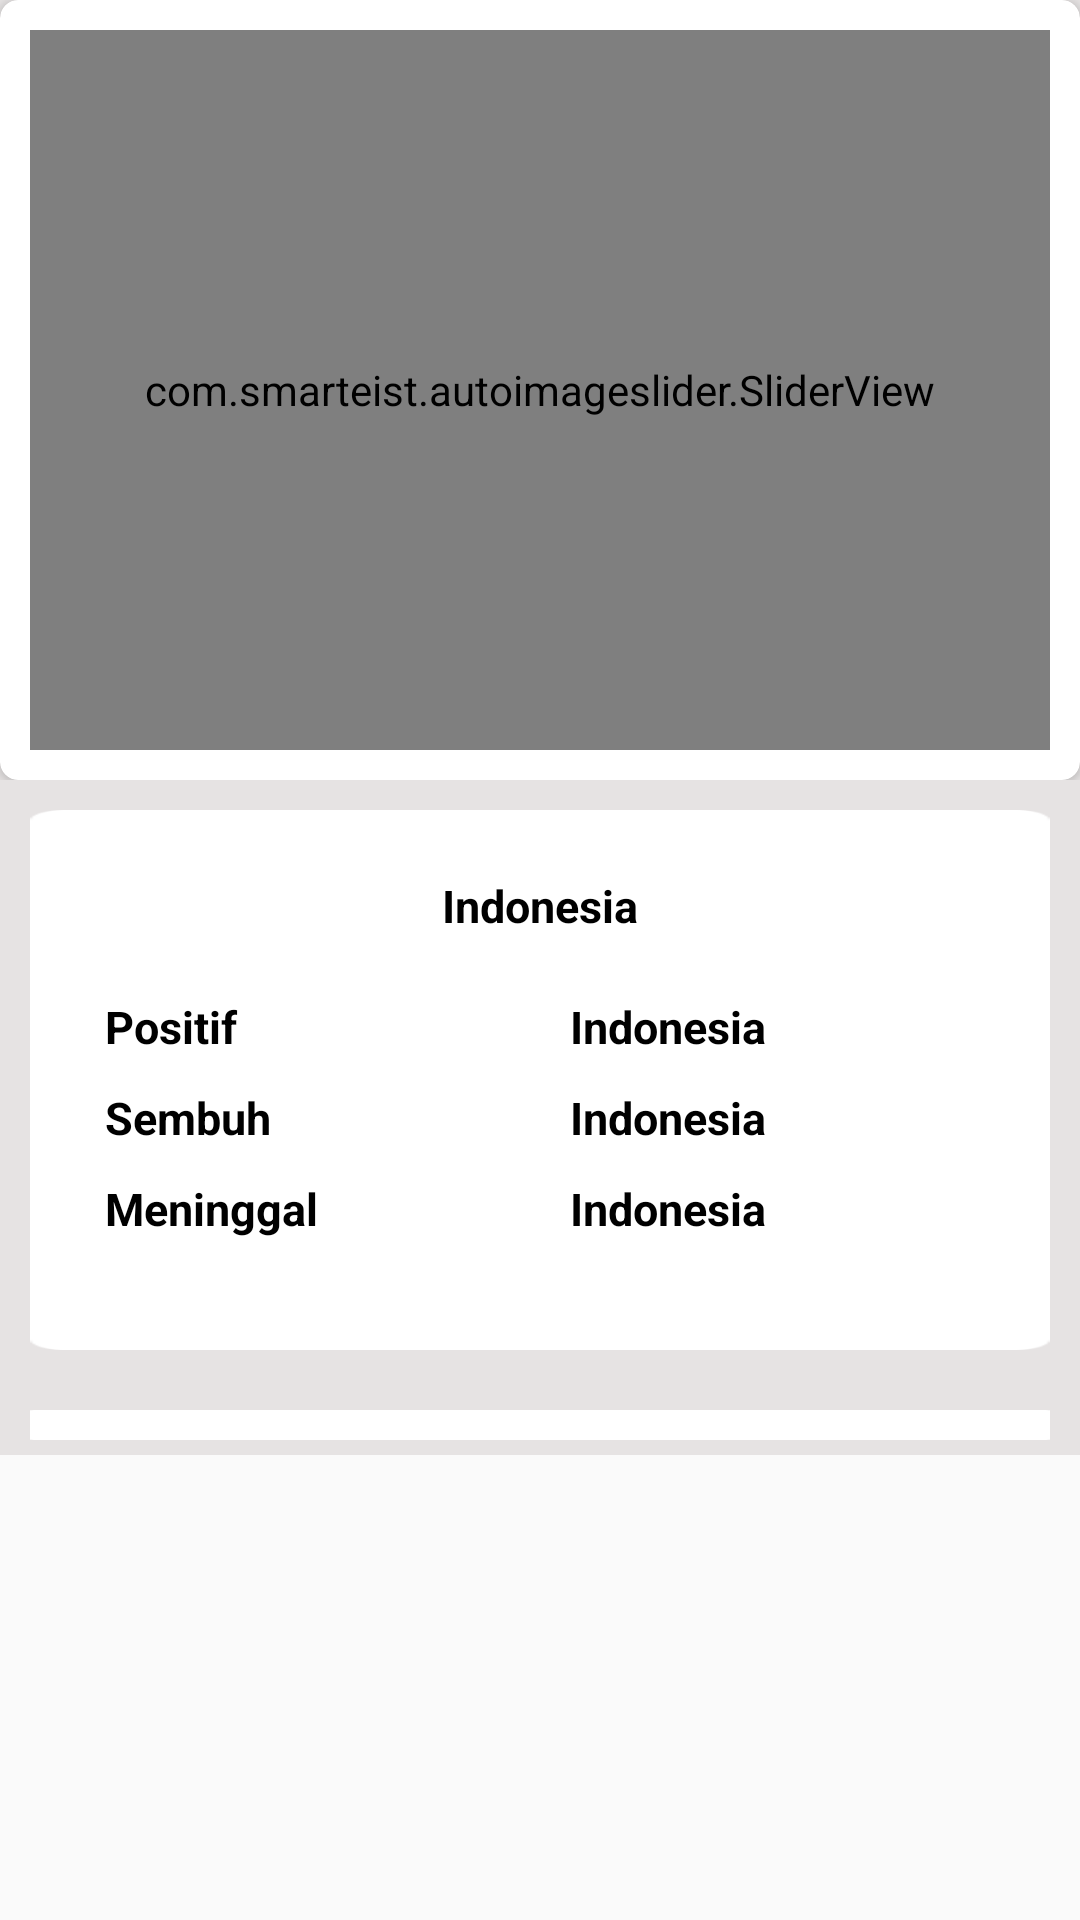

Here is an Android app screen rendered from its layout file. Give the layout XML and the strings, colors and styles it references.
<!-- AndroidManifest.xml: application theme AppTheme -->
<!-- res/layout/fragment_data_global.xml -->
<?xml version="1.0" encoding="utf-8"?>
<ScrollView xmlns:android="http://schemas.android.com/apk/res/android"
    xmlns:tools="http://schemas.android.com/tools"
    android:layout_width="match_parent"
    android:layout_height="match_parent"
    xmlns:app="http://schemas.android.com/apk/res-auto"
    android:orientation="vertical"
    tools:context=".view.fragment.DataGlobal">
    <LinearLayout
        android:background="#E6E3E3"
        android:layout_width="match_parent"
        android:layout_height="match_parent"
        android:orientation="vertical">


        <LinearLayout
            android:layout_weight="1"
            android:layout_width="match_parent"
            android:layout_height="wrap_content"
            android:orientation="vertical">
            
            <androidx.cardview.widget.CardView
                app:cardCornerRadius="6dp"
                android:layout_width="match_parent"
                android:layout_height="wrap_content">

                <com.smarteist.autoimageslider.SliderView
                    android:layout_margin="10dp"
                    android:id="@+id/imageSlider_global_data"
                    android:layout_width="match_parent"
                    android:layout_height="240dp"
                    app:sliderAnimationDuration="600"
                    app:sliderAutoCycleDirection="back_and_forth"
                    app:sliderAutoCycleEnabled="true"
                    app:sliderIndicatorAnimationDuration="600"
                    app:sliderIndicatorGravity="center_horizontal|bottom"
                    app:sliderIndicatorMargin="10dp"
                    app:sliderIndicatorOrientation="horizontal"
                    app:sliderIndicatorPadding="3dp"
                    app:sliderIndicatorRadius="2dp"
                    app:sliderIndicatorSelectedColor="#5A5A5A"
                    app:sliderIndicatorUnselectedColor="#FFF"
                    app:sliderScrollTimeInSec="1"
                    app:sliderStartAutoCycle="true" />
                <ImageView
                    android:layout_margin="5dp"
                    android:layout_gravity="center"
                    android:id="@+id/iv_auto_image_slider_global"
                    android:layout_width="match_parent"
                    android:layout_height="230dp"
                    android:scaleType="fitXY"
                    >

                </ImageView>

            </androidx.cardview.widget.CardView>




        </LinearLayout>
        <LinearLayout
            android:layout_weight="1"
            android:layout_width="match_parent"
            android:layout_height="match_parent"
            android:orientation="vertical">


            <LinearLayout
                android:layout_gravity="center"
                android:gravity="center"
                android:layout_margin="10dp"
                android:padding="10dp"
                android:background="@drawable/background_detail_pesanan"
                android:layout_width="match_parent"
                android:layout_height="180dp"
                android:orientation="vertical">

                <TextView
                    android:layout_marginBottom="5dp"
                    android:layout_width="match_parent"
                    android:layout_height="wrap_content"
                    android:text="Indonesia"
                    android:gravity="center"
                    android:textColor="#000"
                    android:textSize="15dp"
                    android:textStyle="bold">

                </TextView>
                <LinearLayout
                    android:padding="5dp"
                    android:layout_width="match_parent"
                    android:layout_height="wrap_content"
                    android:orientation="horizontal">

                    <LinearLayout
                        android:padding="5dp"
                        android:layout_weight="1"
                        android:layout_width="match_parent"
                        android:layout_height="wrap_content"
                        android:orientation="vertical">
                        <TextView
                            android:padding="5dp"
                            android:layout_width="match_parent"
                            android:layout_height="wrap_content"
                            android:text="Positif"
                            android:gravity="left"
                            android:textColor="#000"
                            android:textSize="15dp"
                            android:textStyle="bold">

                        </TextView>

                        <TextView
                            android:padding="5dp"

                            android:layout_width="match_parent"
                            android:layout_height="wrap_content"
                            android:gravity="left"
                            android:text="Sembuh"
                            android:textColor="#000"
                            android:textSize="15dp"
                            android:textStyle="bold">

                        </TextView>
                        <TextView
                            android:padding="5dp"

                            android:layout_width="match_parent"
                            android:layout_height="wrap_content"
                            android:text="Meninggal"
                            android:gravity="left"
                            android:textColor="#000"
                            android:textSize="15dp"
                            android:textStyle="bold">

                        </TextView>


                    </LinearLayout>
                    <LinearLayout
                        android:padding="5dp"
                        android:layout_weight="1"
                        android:layout_width="match_parent"
                        android:layout_height="wrap_content"
                        android:orientation="vertical">
                        <TextView
                            android:padding="5dp"
                            android:layout_width="match_parent"
                            android:layout_height="wrap_content"
                            android:text="Indonesia"
                            android:gravity="left"
                            android:textColor="#000"
                            android:textSize="15dp"
                            android:textStyle="bold">

                        </TextView>
                        <TextView
                            android:padding="5dp"
                            android:layout_width="match_parent"
                            android:layout_height="wrap_content"
                            android:text="Indonesia"
                            android:gravity="left"
                            android:textColor="#000"
                            android:textSize="15dp"
                            android:textStyle="bold">

                        </TextView>
                        <TextView
                            android:padding="5dp"
                            android:layout_width="match_parent"
                            android:layout_height="wrap_content"
                            android:text="Indonesia"
                            android:gravity="left"
                            android:textColor="#000"
                            android:textSize="15dp"
                            android:textStyle="bold">

                        </TextView>


                    </LinearLayout>
                </LinearLayout>



            </LinearLayout>

            <LinearLayout
                android:padding="5dp"
                android:layout_width="match_parent"
                android:layout_height="match_parent"
                android:orientation="vertical">

                <androidx.recyclerview.widget.RecyclerView
                    android:id="@+id/rv_global"
                    android:layout_marginLeft="5dp"
                    android:layout_marginRight="5dp"
                    android:background="@drawable/background_detail_pesanan"
                    android:layout_marginTop="5dp"
                    android:layout_width="match_parent"
                    android:layout_height="match_parent"
                    android:padding="5dp">

                </androidx.recyclerview.widget.RecyclerView>

            </LinearLayout>


        </LinearLayout>

    </LinearLayout>


</ScrollView>
<!-- resources referenced by this layout -->
<resources>
  <!-- drawable background_detail_pesanan: png bitmap (drawable, 2427 bytes) -->
  <!-- drawable backron_world: png bitmap (drawable, 149490 bytes) -->
  <style name="AppTheme" parent="Theme.AppCompat.Light.NoActionBar">
          
          <item name="colorPrimary">@color/colorPrimary</item>
          <item name="colorPrimaryDark">@color/colorPrimaryDark</item>
          <item name="colorAccent">@color/colorAccent</item>
      </style>
  <!-- not gathered from this repository: default colours our renderer supplied (Android Studio template values) -->
  <color name="colorPrimary">#FF6200EE</color>
  <color name="colorPrimaryDark">#FF3700B3</color>
  <color name="colorAccent">#FF03DAC5</color>
</resources>
